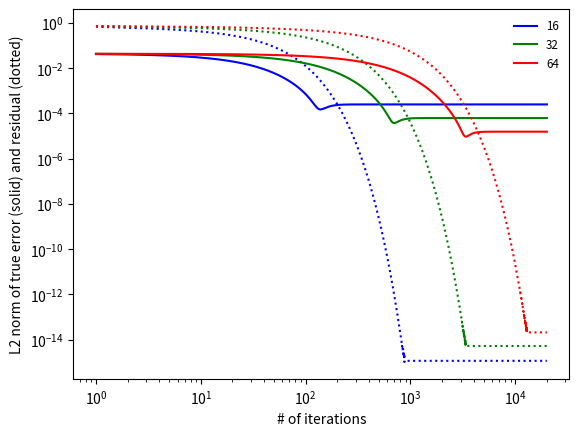

Recreate this plot in Python.
#!/usr/bin/env python

"""

an example of solving Poisson's equation via smoothing only.  Here, we
solve

u_xx = sin(x)
u = 0 on the boundary [0,1]

The analytic solution is u(x) = -sin(x) + x sin(1)

This version (separate) differs from smooth.py in that we implement the
smoothing here directly, instead of using the MG solver.

[redacted]

"""
#from io import *
import numpy as np
import matplotlib.pyplot as plt
import sys

def true(x):
    # the analytic solution
    return -np.sin(x) + x*np.sin(1.0)


def error(ilo, ihi, dx, r):
    # L2 norm of elements in r, multiplied by dx to normalize
    return np.sqrt(dx*np.sum((r[ilo:ihi+1]**2)))


def f(x):
    # the righthand side
    return np.sin(x)


def compute_residual(ilo, ihi, dx, phi, frhs):
    # compute r = f - L phi
    r = np.zeros(len(phi))
    r[ilo:ihi+1] = frhs[ilo:ihi+1] - \
        (phi[ilo+1:ihi+2] - 2.0*phi[ilo:ihi+1] + phi[ilo-1:ihi])/dx**2
    return r


def smooth_run(nx, method="GS"):

    xmin = 0.0
    xmax = 1.0

    ng = 1

    # initialize the solution to zero.  Put one ghost cell on either end
    phi = np.zeros(nx + 2*ng, dtype=np.float64)
    phinew = np.zeros_like(phi)

    ilo = ng
    ihi = ng + nx - 1

    # coordinates of centers
    dx = (xmax - xmin)/nx
    x = (np.arange(nx+2*ng) - ng + 0.5)*dx + xmin

    # initialize the RHS using the function f
    frhs = f(x)

    # smooth 
    n = np.arange(20000) + 1
    e = []
    r = []

    print("source norm: ", error(ilo, ihi, dx, frhs))
    print(np.sum(frhs[ilo:ihi+1]))

    for i in n:

        # fill the ghost cells
        phi[ilo-1] = -phi[ilo]
        phi[ihi+1] = -phi[ihi]

        if method == "Jacobi":
            phinew[ilo:ihi+1] = \
                (-dx*dx*frhs[ilo:ihi+1] + phi[ilo+1:ihi+2] + phi[ilo-1:ihi])/2.0
            phi[:] = phinew[:]

        elif method == "GS":

            # red-black Gauss-Seidel -- first do the odd, then even points
            phi[ilo:ihi+1:2] = \
                0.5*(-dx*dx*frhs[ilo:ihi+1:2] + 
                     phi[ilo+1:ihi+2:2] + phi[ilo-1:ihi:2])

            # fill the ghost cells between red and black
            phi[ilo-1] = -phi[ilo]
            phi[ihi+1] = -phi[ihi]

            phi[ilo+1:ihi+1:2] = \
                0.5*(-dx*dx*frhs[ilo+1:ihi+1:2] + \
                     phi[ilo+2:ihi+2:2] + phi[ilo:ihi:2])

        else:
            sys.exit("invalid method")

        # compute the true error (wrt the analytic solution) and residual
        e.append(error(ilo, ihi, dx, phi - true(x)))
        
        # compute the residual
        resid = compute_residual(ilo, ihi, dx, phi, frhs)
        r.append(error(ilo, ihi, dx, resid))

    return n, np.array(r), np.array(e)


# test the multigrid solver
N = [16, 32, 64]

c = ["r", "g", "b"]

for nx in N:

    n, r, e = smooth_run(nx)
    color = c.pop()
    plt.plot(n, e, color=color, label = str(nx))
    plt.plot(n, r, color=color, ls=":")

ax = plt.gca()
ax.set_xscale('log')
ax.set_yscale('log')

plt.xlabel("# of iterations")
plt.ylabel("L2 norm of true error (solid) and residual (dotted)")
plt.legend(frameon=False, fontsize="small")

plt.savefig("smooth-error.png", dpi=150)


